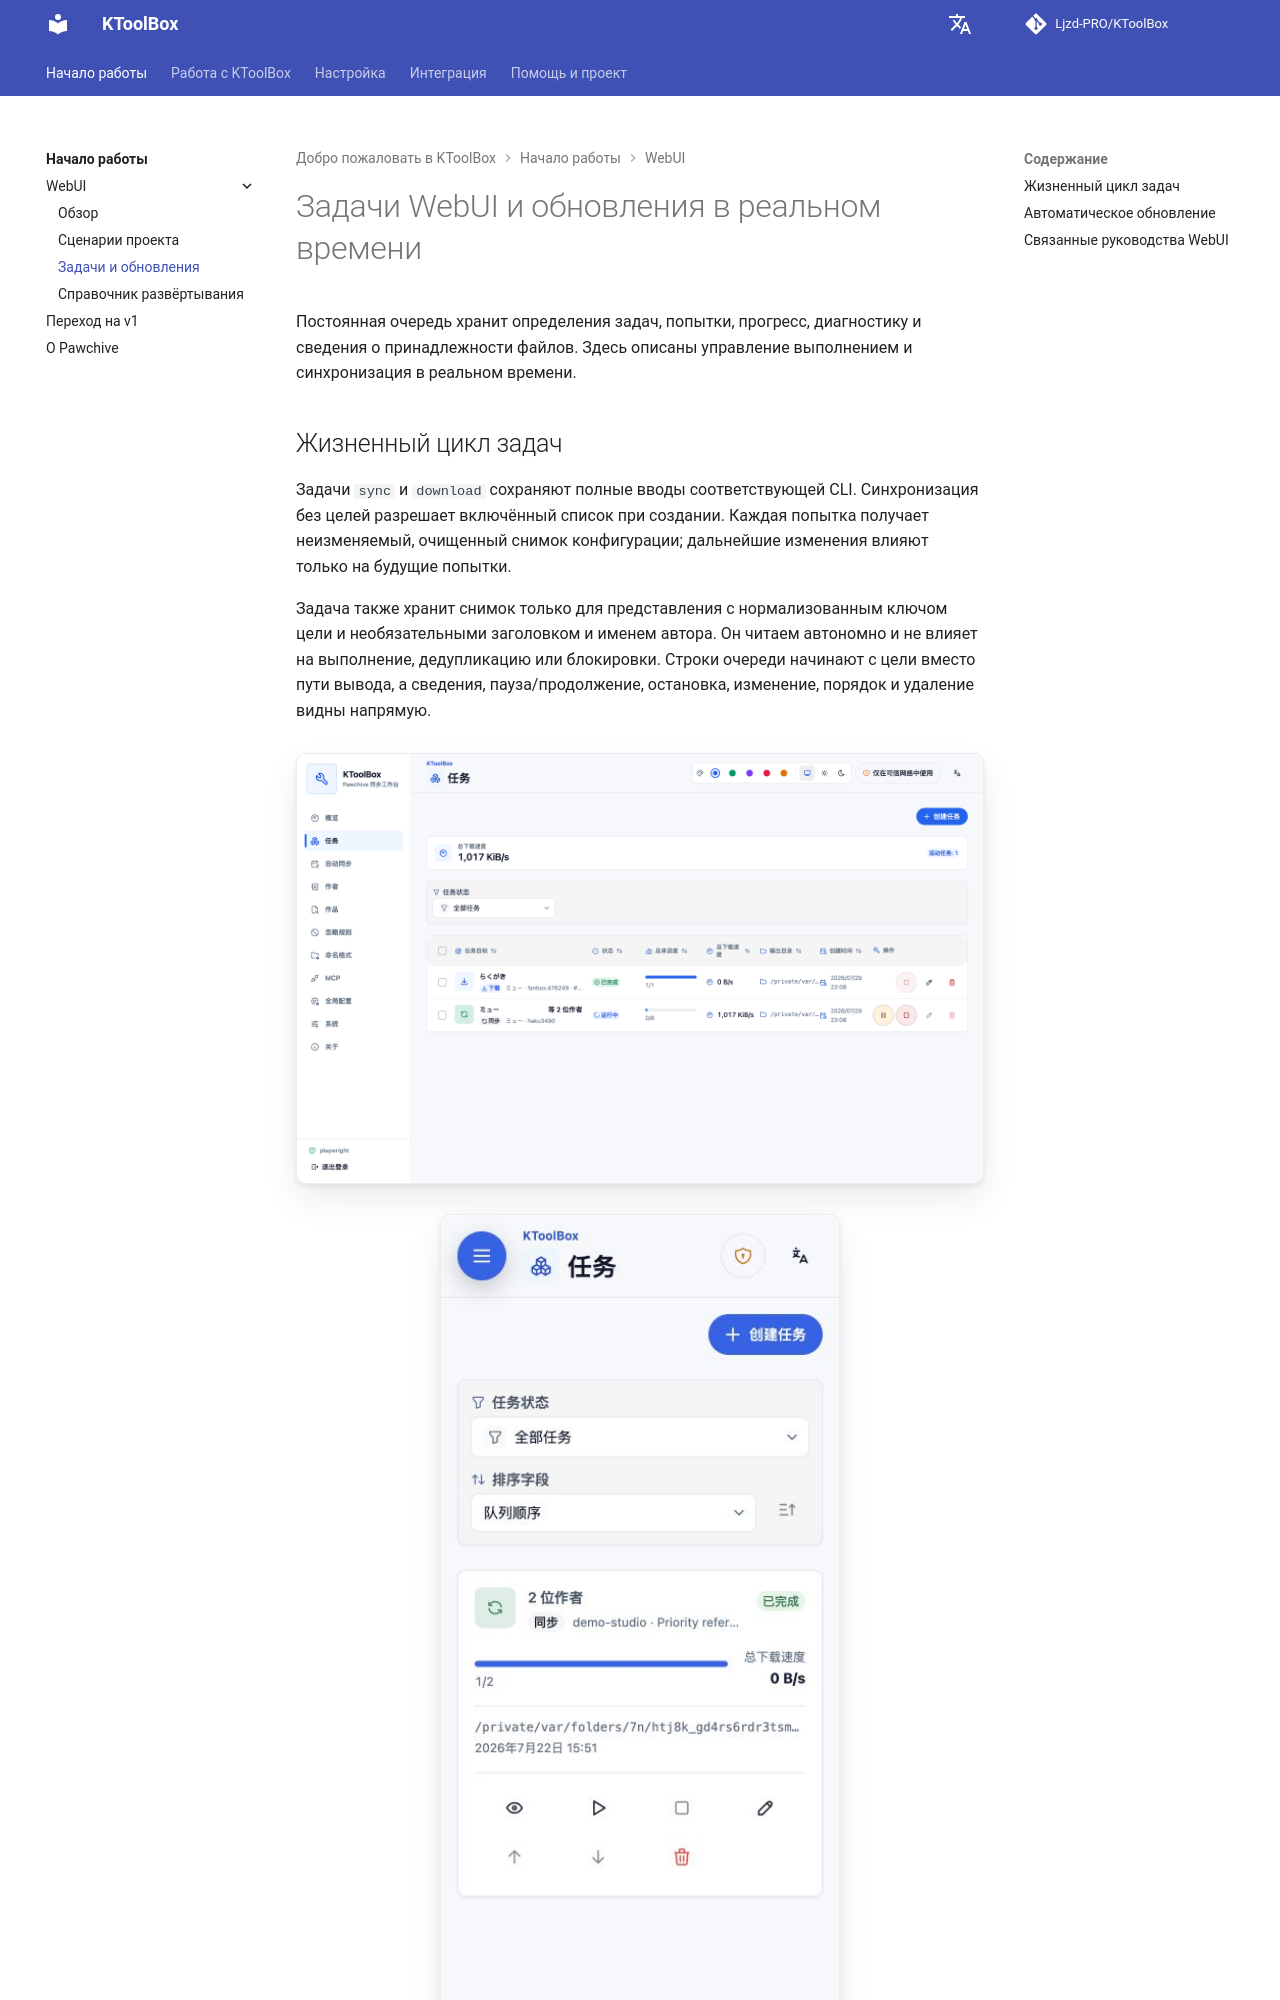

repository: Ljzd-PRO/KToolBox · page: master/ru/webui/tasks/index.html · generator: mkdocs

# Задачи WebUI и обновления в реальном времени

Постоянная очередь хранит определения задач, попытки, прогресс, диагностику и сведения о принадлежности файлов. Здесь описаны управление выполнением и синхронизация в реальном времени.
